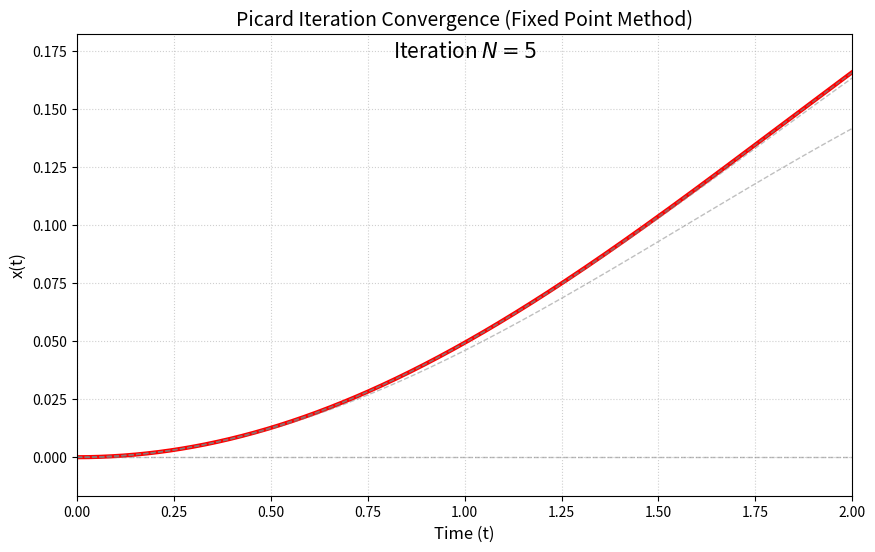

Write Python code to recreate this figure.
import numpy as np
import matplotlib.pyplot as plt
import matplotlib.animation as animation
import os

# --- ANSI Color Codes for Terminal Output ---
RESET = '\033[0m'
CYAN = '\033[96m'
YELLOW = '\033[93m'
GREEN = '\033[92m'
RED = '\033[91m'
BOLD = '\033[1m'

# --- 1. Define the ODE and its Parameters ---

# The function f(t, x) for the ODE: x'(t) = f(t, x)
# ODE: x'(t) = (1/10) * sin(t) + (1/5) * arctan(x)
def f(t, x):
    """
    The right-hand side of the ODE: x'(t) = f(t, x).
    This function is non-linear and non-separable, making it analytically intractable.
    """
    return (1/10) * np.sin(t) + (1/5) * np.arctan(x)

# Initial condition
x0 = 0.0
t0 = 0.0

# Numerical Parameters
T_MAX = 2.0            # End time of the interval
N_ITERATIONS = 5       # Number of Picard iterations (N)
N_STEPS_T = 1000       # Number of time steps for discretization (Integration steps, M)
h = (T_MAX - t0) / N_STEPS_T # Step size

# Generate the fixed time grid
T = np.linspace(t0, T_MAX, N_STEPS_T + 1)

# --- 2. Numerical Integration (Composite Trapezoidal Rule) ---

def integrate_picard(T, g_values):
    """
    Numerically computes the definite integral I(t) = integral_t0^t g(s) ds
    for all points in the T grid, using the Composite Trapezoidal Rule.

    g_values is the array representing the integrand g(s) = f(s, x_n(s))
    at each point in the T grid.

    Returns: An array of integrated values corresponding to each point in T.
    """
    integral_values = np.zeros_like(T)
    
    # Calculate the integral for each sub-interval and accumulate
    # I(t_j) = I(t_{j-1}) + h * (g(t_{j-1}) + g(t_j)) / 2
    for j in range(1, len(T)):
        # Area of trapezoid in [T[j-1], T[j]]
        trap_area = h * (g_values[j-1] + g_values[j]) / 2.0
        # Accumulate the total integral up to T[j]
        integral_values[j] = integral_values[j-1] + trap_area

    return integral_values

# --- 3. Picard Iteration Solver ---

def picard_solver(f, T, x0, N_iterations):
    """
    Performs N_iterations of the Picard iteration process.

    Returns: A list of NumPy arrays, where each array is the function x_n(t)
             sampled over the time grid T.
    """
    
    # Initialize the list of iterates
    iterates = []

    # --- Iteration 0: Initial Guess ---
    x_n = np.full_like(T, x0)
    iterates.append(x_n)
    print(f"{BOLD}{CYAN}Iteration 0:{RESET} Initial guess {BOLD}x_0(t) = {x0}{RESET}")
    
    # --- Iteration Loop (n = 0 to N-1) ---
    for n in range(N_iterations):
        print(f"\n{BOLD}--- Starting Iteration {n+1} ---{RESET}")

        # 1. Evaluate the Integrand g_n(s) = f(s, x_n(s))
        g_n_values = f(T, x_n)
        
        # 2. Compute the Integral I_n(t)
        integral_I_n = integrate_picard(T, g_n_values)
        
        # 3. Compute the next iterate x_{n+1}(t)
        x_next = x0 + integral_I_n
        
        # Add the new iterate and set it for the next loop
        iterates.append(x_next)
        x_n = x_next
        
        # Print results with color
        print(f"{YELLOW}  - Status:{RESET} Iterate {BOLD}x_{n+1}{RESET} calculated.")
        print(f"{YELLOW}  - Check:{RESET} x_{n+1}(0) = {x_next[0]:.4f}")
        print(f"{YELLOW}  - Final Value:{RESET} x_{n+1}({T_MAX}) = {x_next[-1]:.4f}")
        
    return iterates

# --- 4. Execution and Visualization ---

if __name__ == "__main__":
    
    print(f"{BOLD}{GREEN}================================================================{RESET}")
    print(f"{BOLD}{GREEN} Solving ODE via Banach Fixed Point Theorem (Picard Iteration) {RESET}")
    print(f"{BOLD}{GREEN}================================================================{RESET}")
    print(f" ODE: {BOLD}x'(t) = (1/10)sin(t) + (1/5)arctan(x){RESET} with x(0)={x0}")
    print(f" Interval: [{t0}, {T_MAX}], Steps: {N_STEPS_T}, Iterations: {N_ITERATIONS}")
    
    # Run the solver
    picard_solutions = picard_solver(f, T, x0, N_ITERATIONS)
    
    # Determine plot limits for stable animation
    y_min = min([np.min(x_n) for x_n in picard_solutions])
    y_max = max([np.max(x_n) for x_n in picard_solutions])
    y_buffer = (y_max - y_min) * 0.1
    
    # --- GIF Generation Logic ---
    
    FIG_SIZE = (10, 6)
    GIF_FILEPATH = 'picard_convergence.gif'
    
    fig, ax = plt.subplots(figsize=FIG_SIZE)
    ax.set_title(r'Picard Iteration Convergence (Fixed Point Method)', fontsize=14)
    ax.set_xlabel('Time (t)', fontsize=12)
    ax.set_ylabel('x(t)', fontsize=12)
    ax.grid(True, linestyle='dotted', alpha=0.6)
    ax.set_xlim(t0, T_MAX)
    ax.set_ylim(y_min - y_buffer, y_max + y_buffer)

    line, = ax.plot([], [], lw=2, color='darkred', label='Current Iterate')
    text = ax.text(0.5, 0.95, '', transform=ax.transAxes, fontsize=15, ha='center')

    # Store all previous iterates as dimmed lines
    previous_lines = []

    def init_anim():
        """Initialization function for the animation."""
        line.set_data([], [])
        text.set_text('')
        for pl in previous_lines:
            pl.remove()
        previous_lines.clear()
        return [line, text]

    def update_anim(i):
        """Update function for the animation."""
        x_n = picard_solutions[i]
        
        # Plot the current iterate (i) as the main, thick line
        line.set_data(T, x_n)
        
        # Update the iteration label
        text.set_text(r'Iteration $N = %d$' % i)
        
        # Add the previous iterate (i-1) as a light gray line for history
        if i > 0:
            x_prev = picard_solutions[i-1]
            # Use a dashed, lighter line for history
            pl, = ax.plot(T, x_prev, color='gray', linestyle='--', alpha=0.5, linewidth=1, label=r'$x_{%d}(t)$' % (i-1))
            previous_lines.append(pl)
        
        # Ensure the final line (last iterate) is colored bold red
        if i == N_ITERATIONS:
            line.set_color('red')
            line.set_linewidth(3)

        return [line, text] + previous_lines


    print(f"\n{BOLD}{CYAN}--- Generating Convergence Animation ({GIF_FILEPATH}) ---{RESET}")
    # Create the animation object
    # The frames argument must include the initial guess (x0) + all N_ITERATIONS
    anim = animation.FuncAnimation(
        fig, 
        update_anim, 
        init_func=init_anim,
        frames=len(picard_solutions), # Total frames: 0 to N_ITERATIONS
        interval=1000, # 1000ms delay between frames
        repeat=True,
        blit=False # Blit=True can sometimes cause issues with complex updates
    )
    
    # Save the animation as a GIF
    anim.save(GIF_FILEPATH, writer='pillow', fps=1)
    print(f"{BOLD}{GREEN}SUCCESS!{RESET} Convergence GIF saved to: {YELLOW}{GIF_FILEPATH}{RESET} ")


    # --- Print Convergence Check ---
    x_last = picard_solutions[-1]
    x_prev = picard_solutions[-2]
    
    max_diff = np.max(np.abs(x_last - x_prev))
    
    print("\n" + BOLD + CYAN + "--- Convergence Analysis ---" + RESET)
    print(f"{YELLOW}Max difference between x_{N_ITERATIONS} and x_{N_ITERATIONS-1} (Proxy for Error):{RESET} {max_diff:.6e}")
    
    # Error Estimation using the BPFT formula
    L = 0.2
    k = L * T_MAX 
    
    if k < 1:
        error_bound_estimate = max_diff * k / (1 - k)
        print(f"{GREEN}Calculated k (Contraction Factor):{RESET} {k:.2f}")
        print(f"{GREEN}Estimated Truncation Error (E_trunc) bound:{RESET} {error_bound_estimate:.6e}")
    else:
        print(f"{RED}Warning:{RESET} k = {k:.2f}. Contraction condition not met globally.")